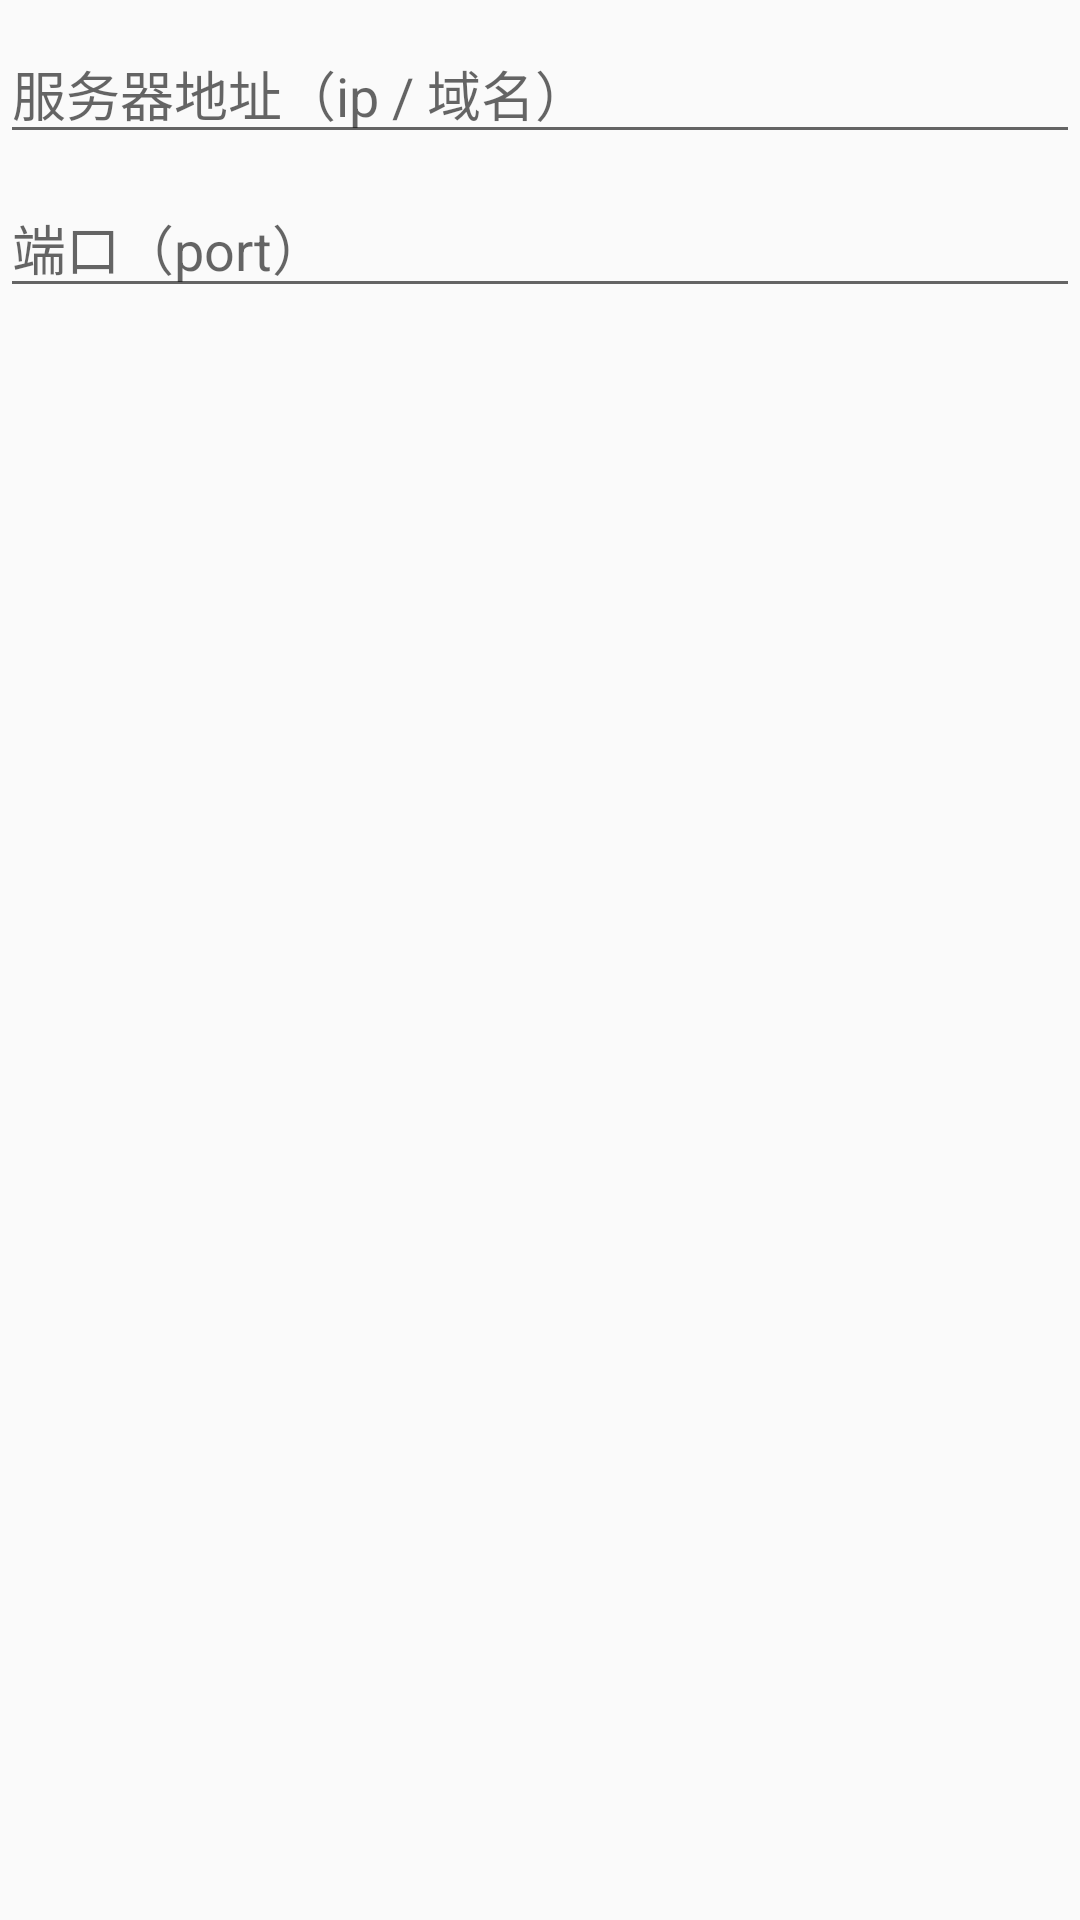

The Android layout XML behind this screen, and the referenced resources:
<!-- AndroidManifest.xml: application theme AppTheme -->
<!-- res/layout/input_server_address.xml -->
<?xml version="1.0" encoding="utf-8"?>
<android.support.constraint.ConstraintLayout xmlns:android="http://schemas.android.com/apk/res/android"
    xmlns:app="http://schemas.android.com/apk/res-auto"
    android:layout_width="280dp"
    android:layout_height="wrap_content">

    <EditText
        android:id="@+id/et_input_hostname"
        android:layout_width="match_parent"
        android:layout_height="wrap_content"
        android:layout_marginTop="8dp"
        android:hint="服务器地址（ip / 域名）"
        app:layout_constraintEnd_toEndOf="parent"
        app:layout_constraintStart_toStartOf="parent"
        app:layout_constraintTop_toTopOf="parent" />

    <EditText
        android:id="@+id/et_input_port"
        android:layout_width="match_parent"
        android:layout_height="wrap_content"
        android:layout_marginTop="8dp"
        android:hint="端口（port）"
        android:inputType="number"
        android:maxLines="1"
        android:maxLength="5"
        app:layout_constraintEnd_toEndOf="parent"
        app:layout_constraintStart_toStartOf="parent"
        app:layout_constraintTop_toBottomOf="@+id/et_input_hostname" />

</android.support.constraint.ConstraintLayout>
<!-- resources referenced by this layout -->
<resources>
  <style name="AppTheme" parent="Theme.AppCompat.Light.DarkActionBar">
          
          <item name="colorPrimary">@color/colorPrimary</item>
          <item name="colorPrimaryDark">@color/colorPrimaryDark</item>
          <item name="colorAccent">@color/colorAccent</item>
          <item name="chatViewStyle">@style/ChatViewStyle</item>
      </style>
  <color name="colorPrimary">#008577</color>
  <color name="colorPrimaryDark">#00574B</color>
  <color name="colorAccent">#D81B60</color>
  <style name="ChatViewStyle">
          <item name="android:textSize">18sp</item>
          <item name="android:textColor">@android:color/holo_blue_bright</item>
          <item name="android:background">@drawable/chat_msg_background</item>
      </style>
  <!-- drawable chat_msg_background (drawable) -->
  <?xml version="1.0" encoding="utf-8"?>
  <shape xmlns:android="http://schemas.android.com/apk/res/android" android:shape="rectangle">
      <corners android:radius="3dp"/>
      <stroke android:color="@android:color/holo_blue_light" android:width="1dp"/>
      <solid android:color="@color/colorPrimary" />
  </shape>
</resources>
